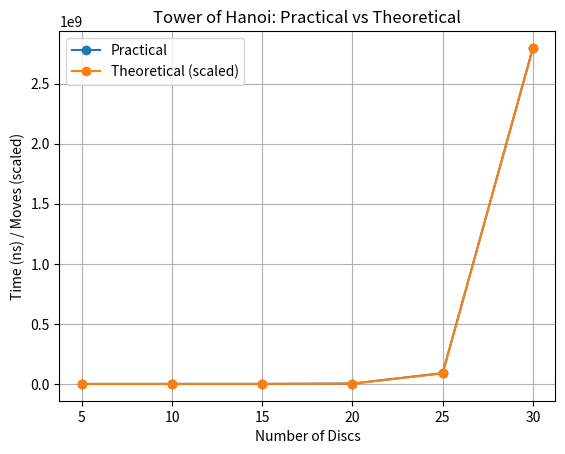

This chart was generated by the following Python code:
import matplotlib.pyplot as plt


discs = [5,10,15,20,25,30]


practical = [0,0,105500,2907800,90040900,2794909300]


theoretical = [31,1023,32767,1048575,33554431,1073741823]

scale = sum(practical)/sum(theoretical)
theoretical_scaled = [x*scale for x in theoretical]


plt.plot(discs, practical, 'o-', label="Practical")
plt.plot(discs, theoretical_scaled, 'o-', label="Theoretical (scaled)")

plt.xlabel("Number of Discs")
plt.ylabel("Time (ns) / Moves (scaled)")
plt.title("Tower of Hanoi: Practical vs Theoretical")
plt.legend()
plt.grid(True)
plt.show()
